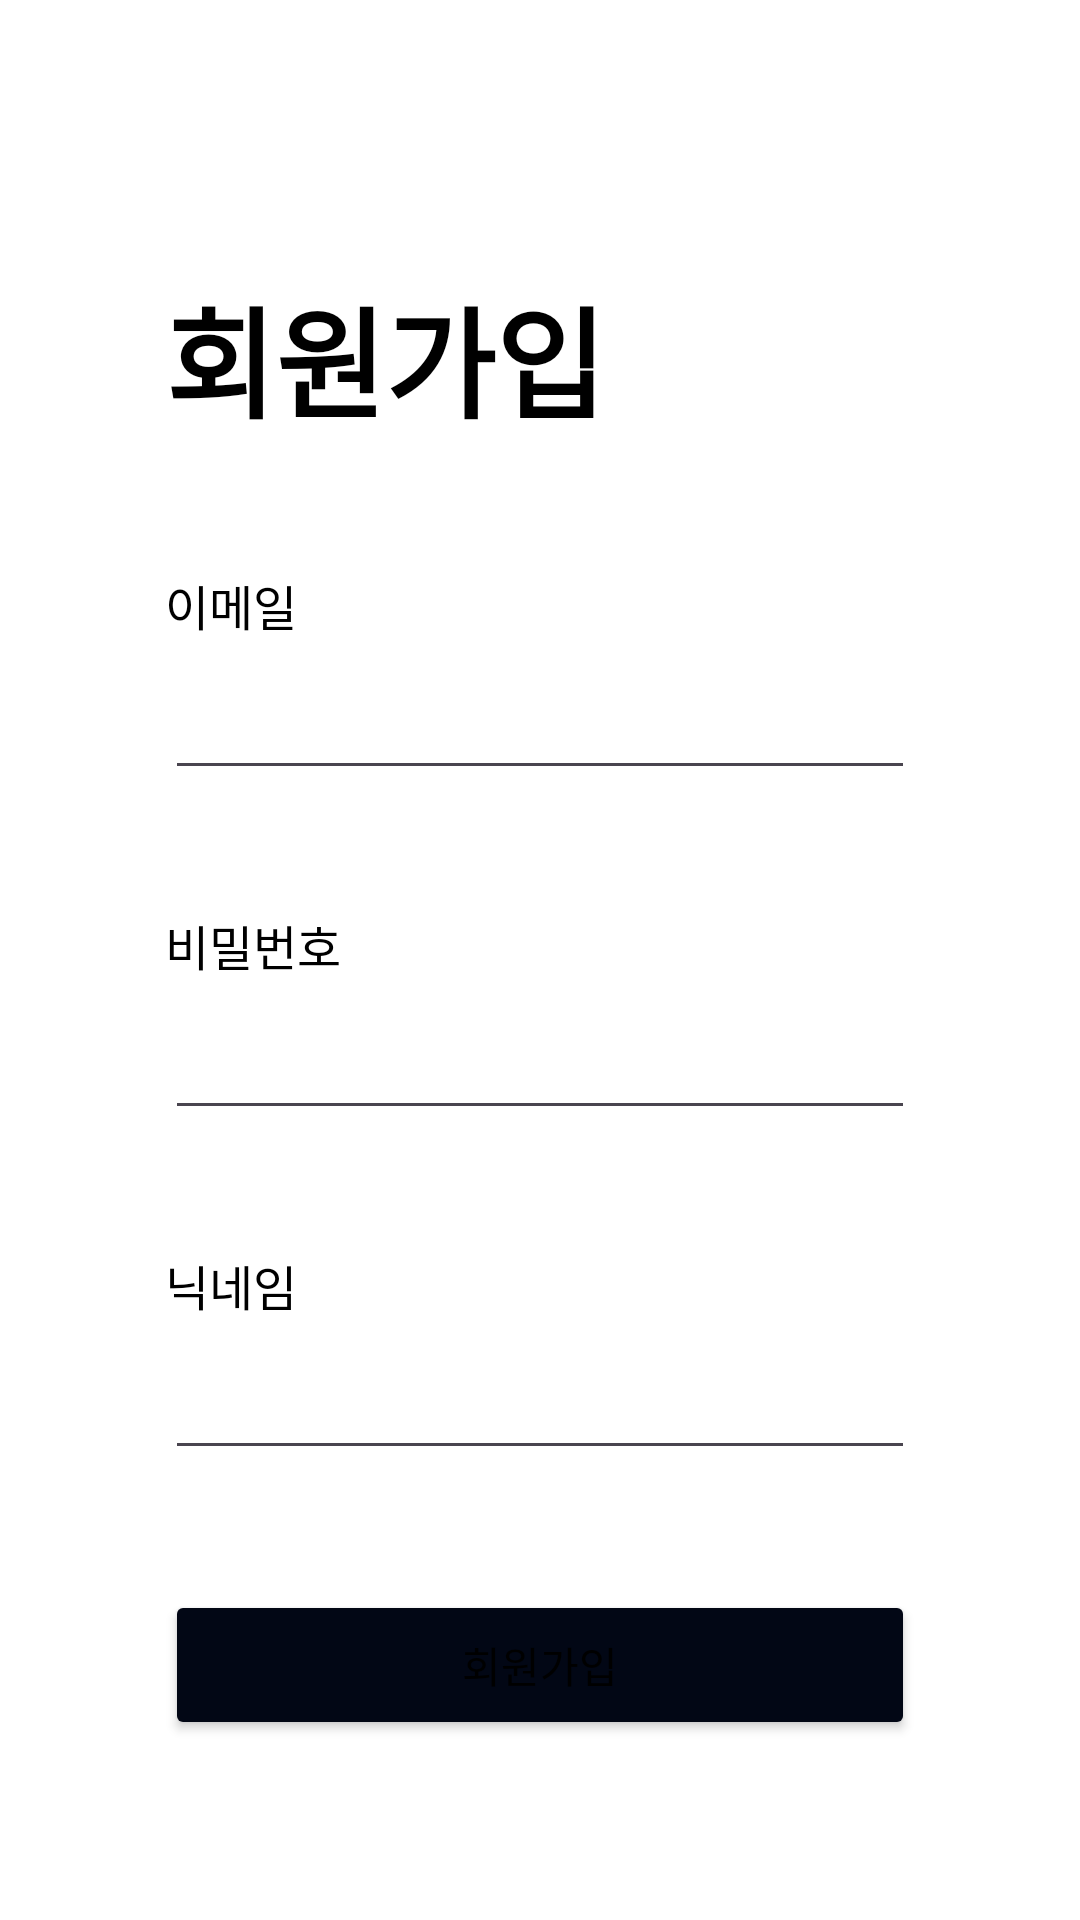

This screen was rendered from an Android layout file. Write that file and the resources it references.
<!-- AndroidManifest.xml: application theme Theme.MobileSoftware_Proj -->
<!-- res/layout/activity_register.xml -->
<?xml version="1.0" encoding="utf-8"?>
<androidx.constraintlayout.widget.ConstraintLayout xmlns:android="http://schemas.android.com/apk/res/android"
    xmlns:app="http://schemas.android.com/apk/res-auto"
    xmlns:tools="http://schemas.android.com/tools"
    android:id="@+id/activity_re"
    android:layout_width="match_parent"
    android:layout_height="match_parent">

    <androidx.appcompat.widget.Toolbar
        android:id="@+id/toolbar"
        android:layout_width="match_parent"
        android:layout_height="?attr/actionBarSize"
        app:layout_constraintEnd_toEndOf="parent"
        app:layout_constraintStart_toStartOf="parent"
        app:layout_constraintTop_toTopOf="parent" />

    <LinearLayout
        android:id="@+id/linearLayout"
        android:layout_width="0dp"
        android:layout_height="wrap_content"
        android:layout_marginTop="90dp"
        android:orientation="vertical"
        app:layout_constraintEnd_toEndOf="parent"
        app:layout_constraintStart_toStartOf="parent"
        app:layout_constraintTop_toTopOf="@+id/toolbar">

        <TextView
            android:id="@+id/register"
            android:layout_width="250dp"
            android:layout_height="60dp"
            android:layout_gravity="center"
            android:text="회원가입"
            android:textSize="40sp"
            android:textStyle="bold" />

        <TextView
            android:id="@+id/email"
            android:layout_width="250dp"
            android:layout_height="wrap_content"
            android:layout_gravity="center"
            android:layout_marginTop="40dp"
            android:text="이메일"
            android:textSize="16sp" />

        <EditText
            android:id="@+id/register_email"
            android:layout_width="250dp"
            android:layout_height="50dp"
            android:layout_gravity="center"
            android:inputType="textEmailAddress"
            android:maxLines="1"
            />

        <TextView
            android:id="@+id/pwd"
            android:layout_width="250dp"
            android:layout_height="wrap_content"
            android:layout_gravity="center"
            android:layout_marginTop="40dp"
            android:text="비밀번호"
            android:textSize="16sp" />

        <EditText
            android:id="@+id/register_pw"
            android:layout_width="250dp"
            android:layout_height="50dp"
            android:layout_gravity="center"
            android:maxLines="1"
            android:inputType="textPassword" />

        <TextView
            android:id="@+id/name"
            android:layout_width="250dp"
            android:layout_height="wrap_content"
            android:layout_gravity="center"
            android:layout_marginTop="40dp"
            android:text="닉네임"
            android:textSize="16sp" />

        <EditText
            android:id="@+id/register_name"
            android:layout_width="250dp"
            android:layout_height="50dp"
            android:maxLength="7"
            android:maxLines="1"
            android:singleLine="true"
            android:layout_gravity="center" />

        <Button
            android:id="@+id/register_btn"
            android:layout_width="250dp"
            android:layout_height="50dp"
            android:backgroundTint="@color/colorPrimary"
            app:cornerRadius="4dp"
            android:layout_gravity="center"
            android:layout_marginTop="40dp"
            android:text="회원가입" />
    </LinearLayout>


</androidx.constraintlayout.widget.ConstraintLayout>
<!-- resources referenced by this layout -->
<resources>
  <color name="colorPrimary">#020715</color>
  <style name="Theme.MobileSoftware_Proj" parent="Base.Theme.MobileSoftware_Proj" />
  <style name="Base.Theme.MobileSoftware_Proj" parent="Theme.Material3.DayNight.NoActionBar">
          
          <item name="android:windowBackground">@color/white</item>
          <item name="colorPrimary">@color/colorPrimary</item>
          <item name="android:color">@color/black</item>
          <item name="android:textColor">@color/black</item>
      </style>
  <color name="white">#FFFFFFFF</color>
  <color name="black">#FF000000</color>
</resources>
